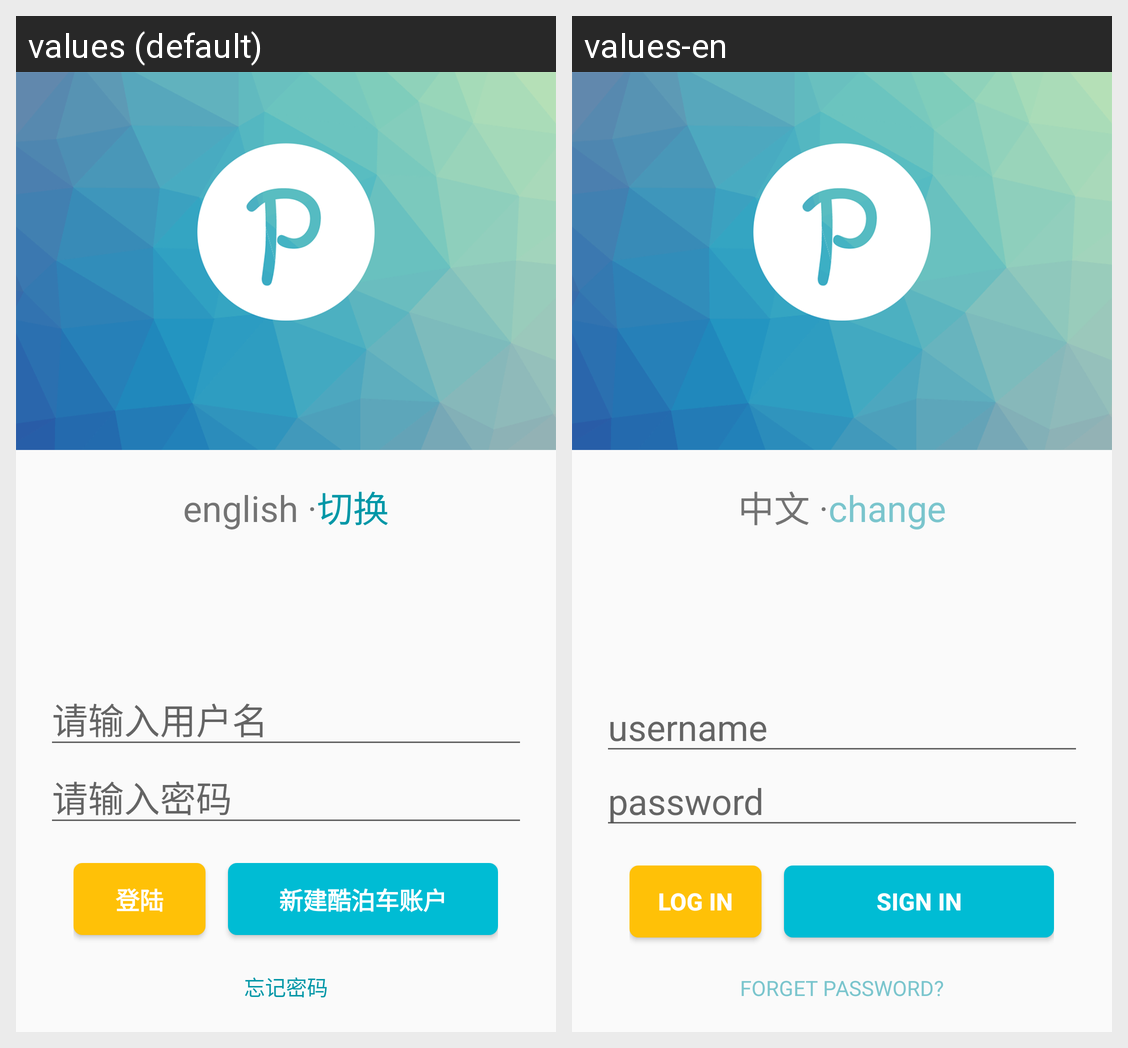

For this localized Android screen grid, give each drawn string resource with its value in every locale shown.
Android screen res/layout/start.xml rendered under 2 locales, left to right: values (default), values-en. Device: Nexus 5 (rendered at 1080×1920; each locale shown at half size, 540×960, under a caption strip naming it); theme AppTheme.
Strings drawn on this screen, with the default value and each locale's value (text and hints the layout hard-codes, and strings that could not be matched under every locale, appear in the picture but are not listed):

language
  values: english ·
  values-en: 中文 ·

Button1
  values: 切换
  values-en: change

hint1
  values: 请输入用户名
  values-en: username

hint2
  values: 请输入密码
  values-en: password

logIn
  values: 登陆
  values-en: log in

signIn
  values: 新建酷泊车账户
  values-en: sign in

changePassword
  values: 忘记密码
  values-en: FORGET PASSWORD?
